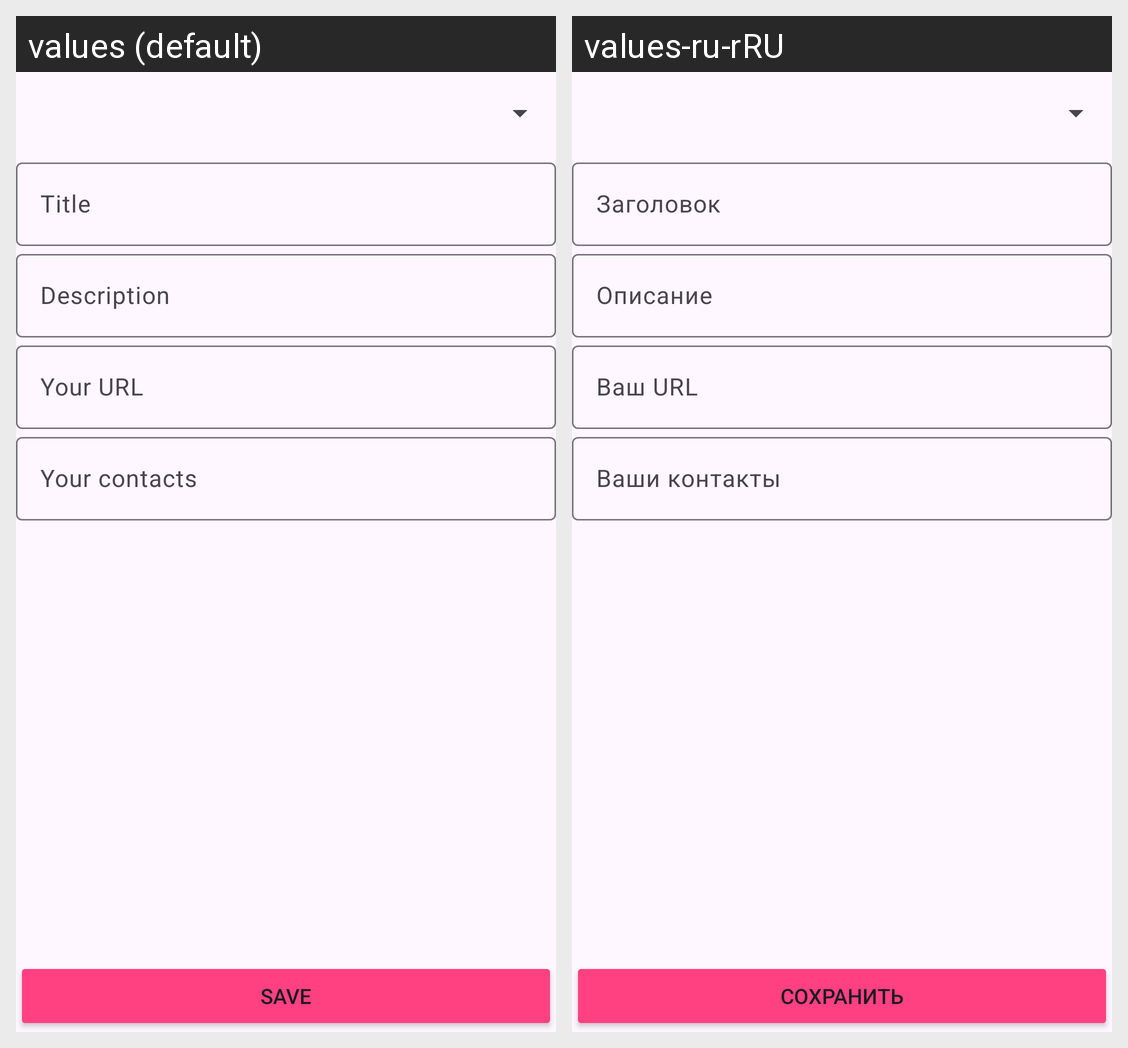

The same Android screen rendered under two of its app's locales, left to right. List the strings drawn on it with the default value and each locale's translation.
Android screen res/layout/fragment_add_edit.xml rendered under 2 locales, left to right: values (default), values-ru-rRU. Device: Nexus 5 (rendered at 1080×1920; each locale shown at half size, 540×960, under a caption strip naming it); theme Theme.ElectronicBulletinBoard.
Strings drawn on this screen, with the default value and each locale's value (text and hints the layout hard-codes, and strings that could not be matched under every locale, appear in the picture but are not listed):

label_title
  values: Title
  values-ru-rRU: Заголовок

label_description
  values: Description
  values-ru-rRU: Описание

label_URL
  values: Your URL
  values-ru-rRU: Ваш URL

label_contact
  values: Your contacts
  values-ru-rRU: Ваши контакты

buttonSave
  values: Save
  values-ru-rRU: Сохранить
